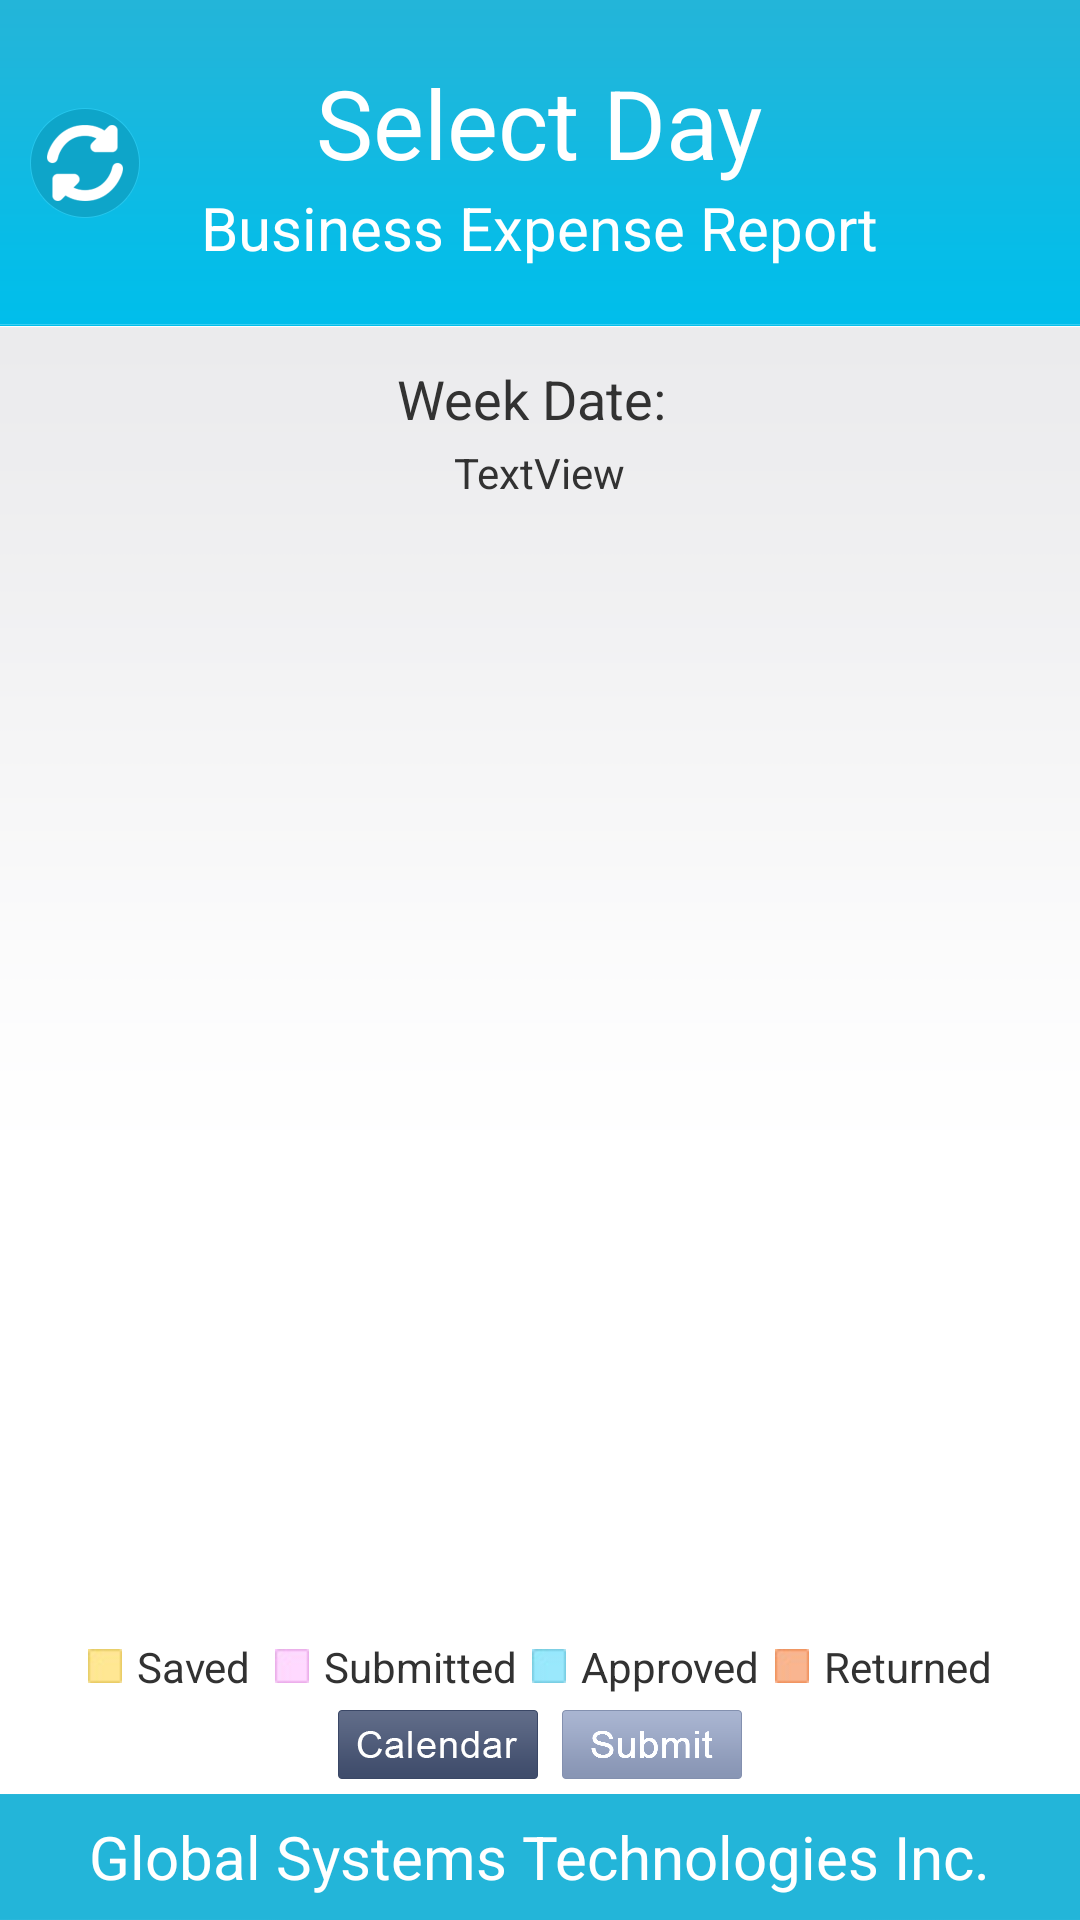

This screen was rendered from an Android layout file. Write that file and the resources it references.
<!-- AndroidManifest.xml: application theme AppTheme -->
<!-- res/layout/calender_list_data.xml -->
<?xml version="1.0" encoding="utf-8"?>

<RelativeLayout xmlns:android="http://schemas.android.com/apk/res/android"
    android:layout_width="match_parent"
    android:layout_height="match_parent" >

    <LinearLayout
        android:id="@+id/Header"
        android:layout_width="fill_parent"
        android:layout_height="wrap_content"
        android:layout_alignParentTop="true"
        android:layout_centerHorizontal="true"
        android:background="@drawable/top_header"
        android:gravity="center_vertical|center_horizontal"
        android:orientation="horizontal" >

        <ImageView
            android:id="@+id/refresh"
            android:layout_width="wrap_content"
            android:layout_height="wrap_content"
            android:layout_alignParentLeft="true"
            android:layout_centerVertical="true"
            android:padding="10dp"
            android:src="@drawable/refrshbtn" />

        <LinearLayout
            android:layout_width="wrap_content"
            android:layout_height="wrap_content"
            android:layout_centerHorizontal="true"
            android:layout_centerVertical="true"
            android:layout_weight="0.50"
            android:gravity="center_vertical|center_horizontal"
            android:orientation="vertical" >

            <TextView
                android:id="@+id/textView2"
                style="@style/Footer"
                android:layout_width="wrap_content"
                android:layout_height="wrap_content"
                android:text="@string/select_day"
                android:textSize="@dimen/login_text_size" />

            <TextView
                android:id="@+id/textView2"
                style="@style/Footer"
                android:layout_width="wrap_content"
                android:layout_height="wrap_content"
                android:text="@string/header_Business_Expenses"
                android:textSize="@dimen/footer_text" />
        </LinearLayout>

        <ImageView
            android:id="@+id/yu"
            android:layout_width="wrap_content"
            android:layout_height="wrap_content"
            android:layout_alignParentLeft="true"
            android:layout_centerVertical="true"
            android:padding="10dp"
            android:src="@drawable/refrshbtn"
            android:visibility="invisible" />
    </LinearLayout>

    <LinearLayout
        android:id="@+id/Footer"
        android:layout_width="fill_parent"
        android:layout_height="42dp"
        android:layout_alignParentBottom="true"
        android:layout_centerHorizontal="true"
        android:layout_marginBottom="0dp"
        android:background="@drawable/footer_bg"
        android:gravity="center_vertical|center_horizontal"
        android:orientation="vertical" >

        <TextView
            android:id="@+id/textView1"
            style="@style/Footer"
            android:layout_width="wrap_content"
            android:layout_height="wrap_content"
            android:text="@string/footer_text"
            android:textSize="@dimen/footer_text" />
    </LinearLayout>

    <LinearLayout
        android:id="@+id/Middle"
        android:layout_width="fill_parent"
        android:layout_height="wrap_content"
        android:layout_above="@+id/Footer"
        android:layout_below="@+id/Header"
        android:layout_centerHorizontal="true"
        android:layout_marginBottom="5dp"
        android:layout_marginTop="0dp"
        android:background="@drawable/body_bg"
        android:gravity="center_horizontal"
        android:orientation="vertical" >

        <LinearLayout
            android:layout_width="wrap_content"
            android:layout_height="wrap_content"
            android:layout_gravity="center_vertical|center_horizontal"
            android:layout_marginTop="12dp"
            android:orientation="horizontal" >

            <TextView
                android:id="@+id/textView2"
                android:layout_width="wrap_content"
                android:layout_height="wrap_content"
                android:text="@string/week_day"
                android:textSize="18dp" />

            <TextView
                android:id="@+id/ShowValueofWeekDate"
                android:layout_width="wrap_content"
                android:layout_height="wrap_content"
                android:layout_marginLeft="5dp"
                android:text=""
                android:textSize="18dp" />
        </LinearLayout>

        <LinearLayout
            android:layout_width="wrap_content"
            android:layout_height="wrap_content"
            android:layout_gravity="center_vertical|center_horizontal"
            android:layout_marginTop="3dp"
            android:orientation="horizontal" >

            <TextView
                android:id="@+id/ShowValueofStartDateandEndDate"
                android:layout_width="wrap_content"
                android:layout_height="wrap_content"
                android:text="TextView" />
        </LinearLayout>

        <LinearLayout
            android:layout_width="wrap_content"
            android:layout_height="wrap_content"
            android:layout_gravity="center_vertical|center_horizontal"
            android:layout_marginLeft="20dp"
            android:layout_marginRight="20dp"
            android:layout_marginTop="5dp"
            android:layout_weight=".10"
            android:orientation="horizontal" >

            <ListView
                android:id="@+id/ShowDataInList"
                android:layout_width="match_parent"
                android:layout_height="wrap_content"
                android:layout_gravity="center_vertical|center_horizontal" >
            </ListView>
        </LinearLayout>

        <LinearLayout
            android:layout_width="wrap_content"
            android:layout_height="wrap_content"
            android:layout_gravity="center_vertical|center_horizontal"
            android:layout_marginTop="10dp"
            android:orientation="horizontal" >

            <LinearLayout
                android:layout_width="wrap_content"
                android:layout_height="wrap_content"
                android:orientation="horizontal" >

                <ImageView
                    android:id="@+id/imageView1"
                    android:layout_width="wrap_content"
                    android:layout_height="wrap_content"
                    android:layout_gravity="center_vertical|center_horizontal"
                    android:src="@drawable/saved" />

                <TextView
                    android:id="@+id/textView4"
                    android:layout_width="wrap_content"
                    android:layout_height="wrap_content"
                    android:layout_gravity="center_vertical|center_horizontal"
                    android:layout_marginLeft="5dp"
                    android:text="@string/SavedText" />
            </LinearLayout>

            <LinearLayout
                android:layout_width="wrap_content"
                android:layout_height="wrap_content"
                android:orientation="horizontal" >

                <ImageView
                    android:id="@+id/imageView1"
                    android:layout_width="wrap_content"
                    android:layout_height="wrap_content"
                    android:layout_gravity="center_vertical|center_horizontal"
                    android:layout_marginLeft="8dp"
                    android:src="@drawable/submitted" />

                <TextView
                    android:id="@+id/textView4"
                    android:layout_width="wrap_content"
                    android:layout_height="wrap_content"
                    android:layout_gravity="center_vertical|center_horizontal"
                    android:layout_marginLeft="5dp"
                    android:text="@string/SubmitText" />
            </LinearLayout>

            <LinearLayout
                android:layout_width="wrap_content"
                android:layout_height="wrap_content"
                android:layout_marginLeft="5dp"
                android:orientation="horizontal" >

                <ImageView
                    android:id="@+id/imageView1"
                    android:layout_width="wrap_content"
                    android:layout_height="wrap_content"
                    android:layout_gravity="center_vertical|center_horizontal"
                    android:src="@drawable/approved" />

                <TextView
                    android:id="@+id/textView4"
                    android:layout_width="wrap_content"
                    android:layout_height="wrap_content"
                    android:layout_gravity="center_vertical|center_horizontal"
                    android:layout_marginLeft="5dp"
                    android:text="@string/ApprovedText" />
            </LinearLayout>

            <LinearLayout
                android:layout_width="wrap_content"
                android:layout_height="wrap_content"
                android:layout_marginLeft="5dp"
                android:orientation="horizontal" >

                <ImageView
                    android:id="@+id/imageView1"
                    android:layout_width="wrap_content"
                    android:layout_height="wrap_content"
                    android:layout_gravity="center_vertical|center_horizontal"
                    android:src="@drawable/returned" />

                <TextView
                    android:id="@+id/textView4"
                    android:layout_width="wrap_content"
                    android:layout_height="wrap_content"
                    android:layout_gravity="center_vertical|center_horizontal"
                    android:layout_marginLeft="5dp"
                    android:text="@string/ReturnedText" />
            </LinearLayout>
        </LinearLayout>

        <LinearLayout
            android:layout_width="wrap_content"
            android:layout_height="wrap_content"
            android:layout_gravity="center_vertical|center_horizontal"
            android:layout_marginTop="5dp"
            android:orientation="horizontal" >

            <LinearLayout
                android:layout_width="wrap_content"
                android:layout_height="wrap_content"
                android:orientation="horizontal" >

                <ImageView
                    android:id="@+id/CalendarImage"
                    android:layout_width="wrap_content"
                    android:layout_height="wrap_content"
                    android:layout_gravity="center_vertical|center_horizontal"
                    android:clickable="true"
                    android:src="@drawable/calaender_button" />
            </LinearLayout>

            <LinearLayout
                android:layout_width="wrap_content"
                android:layout_height="wrap_content"
                android:layout_marginLeft="8dp"
                android:orientation="horizontal" >

                <ImageView
                    android:id="@+id/submit"
                    android:layout_width="wrap_content"
                    android:layout_height="wrap_content"
                    android:layout_gravity="center_vertical|center_horizontal"
                    android:src="@drawable/submit_button_disable" />
            </LinearLayout>
        </LinearLayout>
    </LinearLayout>

</RelativeLayout>
<!-- resources referenced by this layout -->
<resources>
  <dimen name="footer_text">16sp</dimen>
  <dimen name="login_text_size">20sp</dimen>
  <!-- drawable approved: jpg bitmap (drawable-hdpi, 4487 bytes) -->
  <!-- drawable body_bg: png bitmap (drawable-hdpi, 1113 bytes) -->
  <!-- drawable calaender_button: png bitmap (drawable-hdpi, 2814 bytes) -->
  <!-- drawable footer_bg: png bitmap (drawable-hdpi, 1011 bytes) -->
  <!-- drawable refrshbtn: png bitmap (drawable-xxhdpi, 6425 bytes) -->
  <!-- drawable returned: jpg bitmap (drawable-hdpi, 4504 bytes) -->
  <!-- drawable saved: jpg bitmap (drawable-hdpi, 4502 bytes) -->
  <!-- drawable submit_button_disable: png bitmap (drawable-hdpi, 1364 bytes) -->
  <!-- drawable submitted: jpg bitmap (drawable-hdpi, 4490 bytes) -->
  <!-- drawable top_header: png bitmap (drawable-hdpi, 1104 bytes) -->
  <string name="ApprovedText">Approved</string>
  <string name="ReturnedText">Returned</string>
  <string name="SavedText">Saved</string>
  <string name="SubmitText">Submitted</string>
  <string name="footer_text">Global Systems Technologies Inc.</string>
  <string name="header_Business_Expenses">Business Expense Report</string>
  <string name="select_day">Select Day</string>
  <string name="week_day">Week Date:</string>
  <style name="Footer" parent="@android:style/TextAppearance.Medium">
          <item name="android:layout_width">wrap_content</item>
          <item name="android:layout_height">wrap_content</item>
          <item name="android:textColor">#FFFFFF</item>
      </style>
  <style name="AppTheme" parent="AppBaseTheme">
          
      </style>
  <style name="AppBaseTheme" parent="android:Theme.Light">
          
      </style>
</resources>
